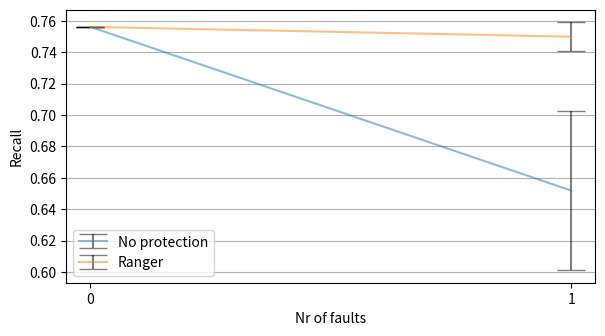

Write Python code to recreate this figure. (Note: this script raises an exception after producing the figure.)
# import csv
import numpy as np
import matplotlib.pyplot as plt



def plot_data(mdls, ydata1, yerror1, ydata2, yerror2, xtitle, ytitle, leg, save_name):
    fig, ax = plt.subplots()
    x_pos = range(len(mdls))
    # ax.bar(x_pos, ydata, yerr=yerror, align='center', alpha=0.5, ecolor='black', capsize=10)
    # plt.scatter(x_pos, ydata1)
    ax.errorbar(x_pos, ydata1, yerr=yerror1, alpha=0.5, ecolor='black', capsize=10)
    ax.errorbar(x_pos, ydata2, yerr=yerror2, alpha=0.5, ecolor='black', capsize=10)

    ax.set_ylabel(ytitle)
    ax.set_xlabel(xtitle)
    ax.set_xticks(x_pos)
    ax.set_xticklabels(mdls)
    # ax.set_title('Accuracy top 1 (in %)')
    ax.yaxis.grid(True)
    #
    # Save the figure and show
    fig.tight_layout()
    fig.subplots_adjust(bottom=0.4, left=0.15)
    # mn, mx = min(ydata), max(ydata)
    # plt.ylim([0.9*mn,1.1*mx])
    # plt.xticks(rotation=90, fontsize=8)
    
    plt.legend(leg)

    # # get handles
    # handles, labels = ax.get_legend_handles_labels()
    # # remove the errorbars
    # handles = [h[0] for h in handles]
    # # use them in the legend
    # ax.legend(handles, labels, loc='upper left')


    plt.savefig(save_name, dpi=300)
    plt.show()




# x_faults = [0,1,10]
# acc_1 = [74.6, 71.43,  43.1856] #unprot
# acc_2 = [74.6, 74.0904, 69.4356] #prot
# err_acc_1 = [0,1.297438696,3.186570041]
# err_acc_2 = [0,0.436061792,1.198830896]

x_faults = [0,1,10]
acc_1 = [65.85, 61.893200000000036,  28.147299999999994] #unprot
acc_2 = [65.85, 65.11600000000003, 53.3076] #prot
err_acc_1 = [0,3.0647218199941344,5.663647661718669]
err_acc_2 = [0,0.8016352557316824,3.6097504390863144]

# Prec
x_faults = [0,1]
acc_1 = [0.8390906068985641,0.7258857234290244]
err_acc_1 = list(np.array([1.1102230246251565e-16,0.2830262593827349])*1.96/np.sqrt(100))
acc_2 = [0.8390906068985641,0.8404483559461916]
err_acc_2 = list(np.array([1.1102230246251565e-16,0.005560764548974382])*1.96/np.sqrt(100))
print(err_acc_1, err_acc_2)

# Rec
acc_1 = [0.7561333627867528,0.651887047174466]
err_acc_1 = list(np.array([1.1102230246251565e-16,0.25883279162625805])*1.96/np.sqrt(100))
acc_2 = [0.7561333627867528,0.7498805896619303]
err_acc_2 = list(np.array([1.1102230246251565e-16,0.047366625212472764])*1.96/np.sqrt(100))

# unprot,61.893200000000036,3.0647218199941344,72.3063,3.580419866353799,501.9918576836586,9.521843407021315
# prot,65.11600000000003,0.8016352557316824,76.12369999999999,0.9021225999280584,561.2187590408325,90.895167705327
# unprot,28.147299999999994,5.663647661718669,29.4907,7.00189848745668,354.4315155863762,30.521915099069425
# prot,53.3076,3.6097504390863144,62.58509999999999,4.258723707923753,533.4346143722535,39.117129361781835

# Accuracy plot
# ydata = acc_1
# yerror = err_acc_1
xtitle = 'Nr of faults'
# ytitle = 'Accuracy top 1 (in %)'
# ytitle = 'mAP (in %)'
# ytitle = 'Precision'
ytitle = 'Recall'
save_name = 'plots/evaluation/yolo_ppp_fi_rec.png'
leg = ['No protection', 'Ranger']
plot_data(x_faults, acc_1, err_acc_1, acc_2, err_acc_2, xtitle, ytitle, leg, save_name)
